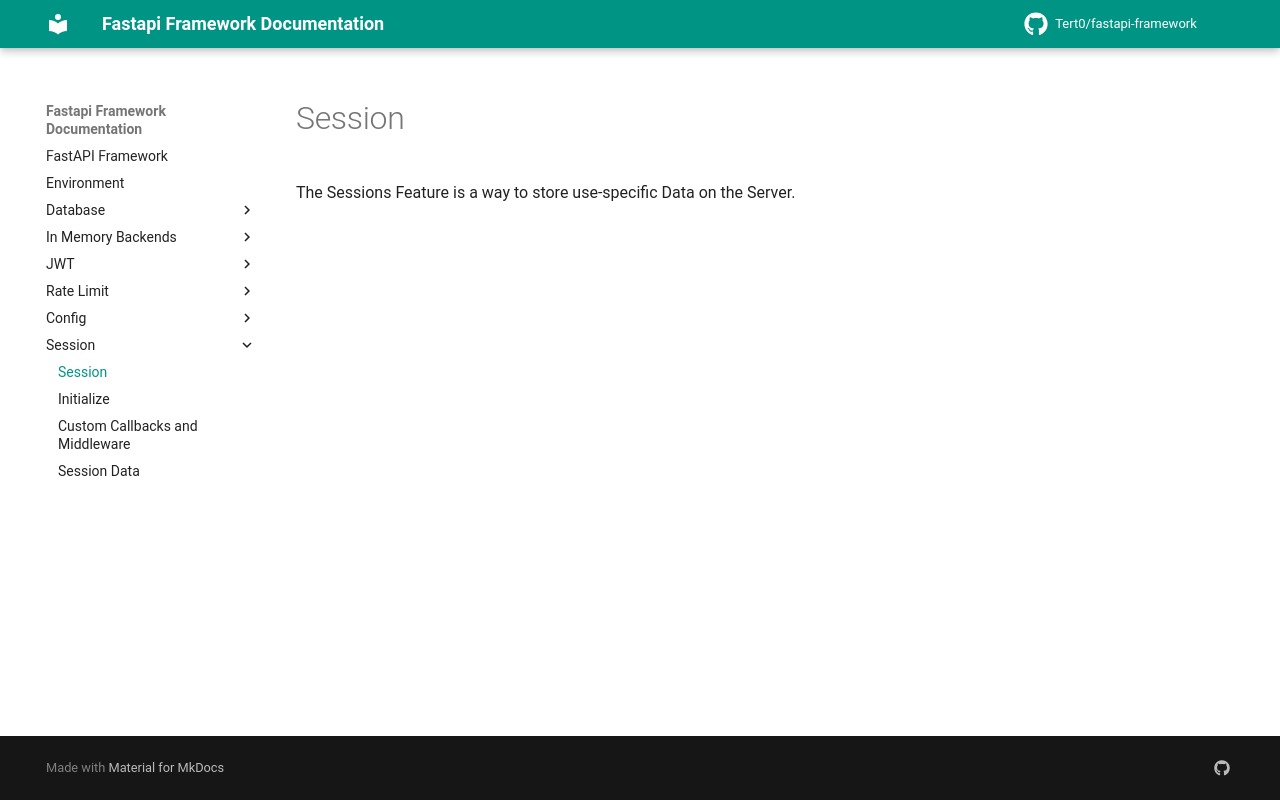

repository: Tert0/fastapi-framework · page: session/index.html · generator: mkdocs

# Session
The Sessions Feature is a way to store use-specific Data on the Server.
